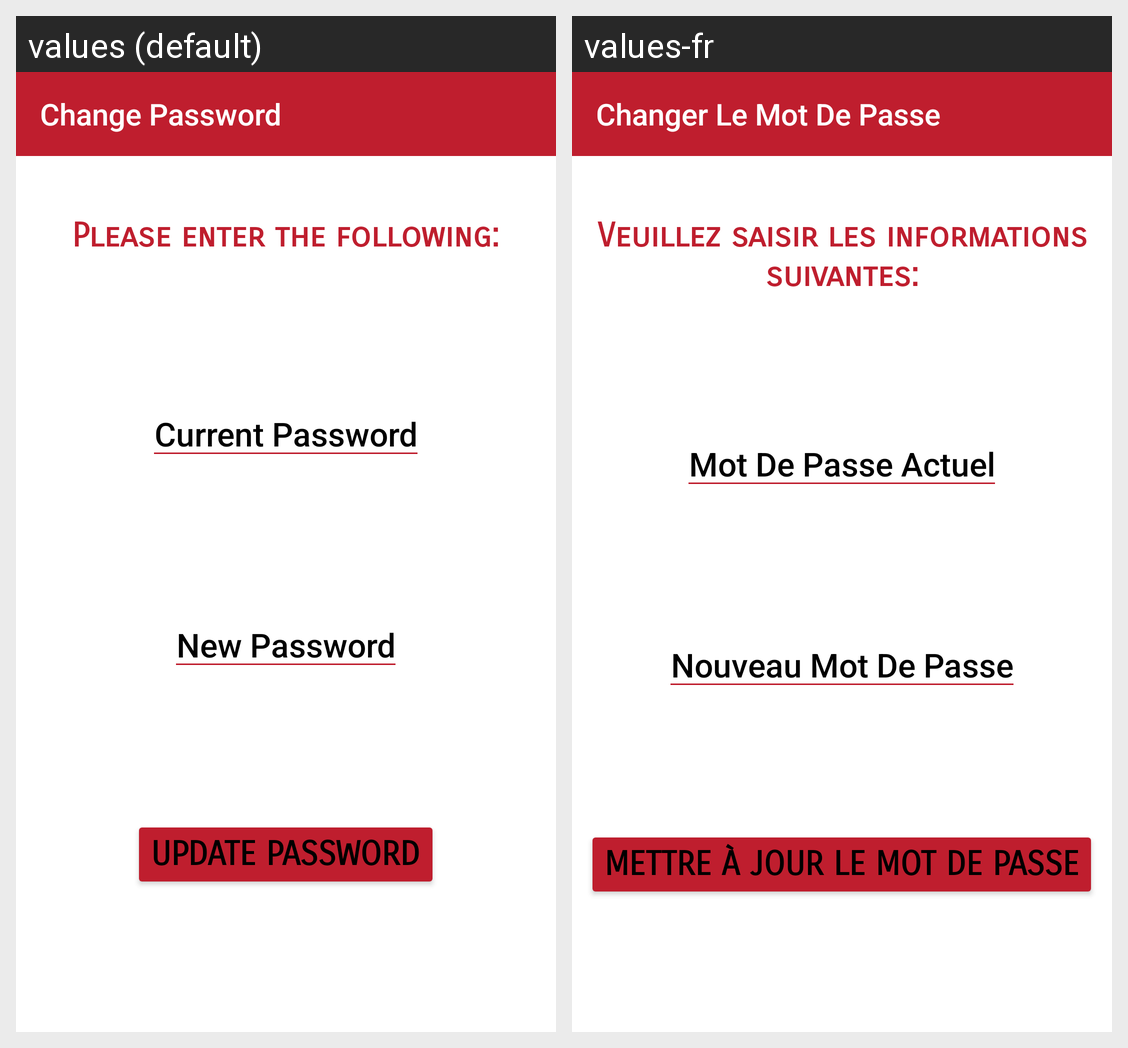

Translations of the strings shown on this Android screen, per locale in the grid:
Android screen res/layout/activity_change_password.xml rendered under 2 locales, left to right: values (default), values-fr. Device: Nexus 5 (rendered at 1080×1920; each locale shown at half size, 540×960, under a caption strip naming it); theme AppTheme_NoActionBar.
Strings drawn on this screen, with the default value and each locale's value (text and hints the layout hard-codes, and strings that could not be matched under every locale, appear in the picture but are not listed):

change_password_title
  values: Change Password
  values-fr: Changer Le Mot De Passe

change_password_hint
  values: Please enter the following:
  values-fr: Veuillez saisir les informations suivantes:

change_password_enter_current_password
  values: Current Password
  values-fr: Mot De Passe Actuel

change_password_enter_new_password
  values: New Password
  values-fr: Nouveau Mot De Passe

change_password_update_password
  values: Update Password
  values-fr: Mettre à Jour Le Mot De Passe
